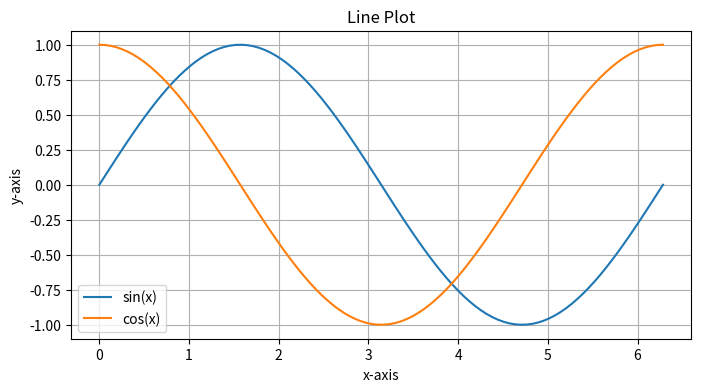
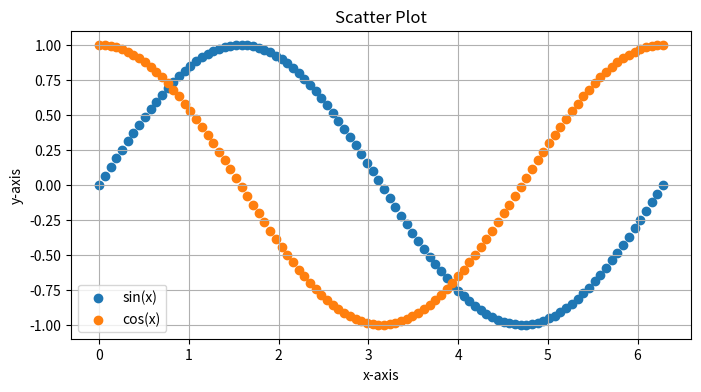
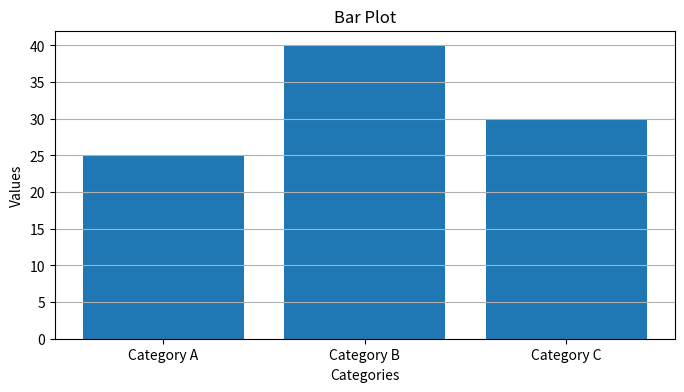
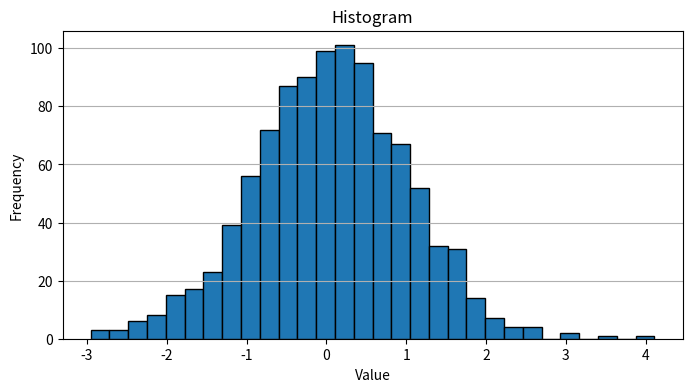
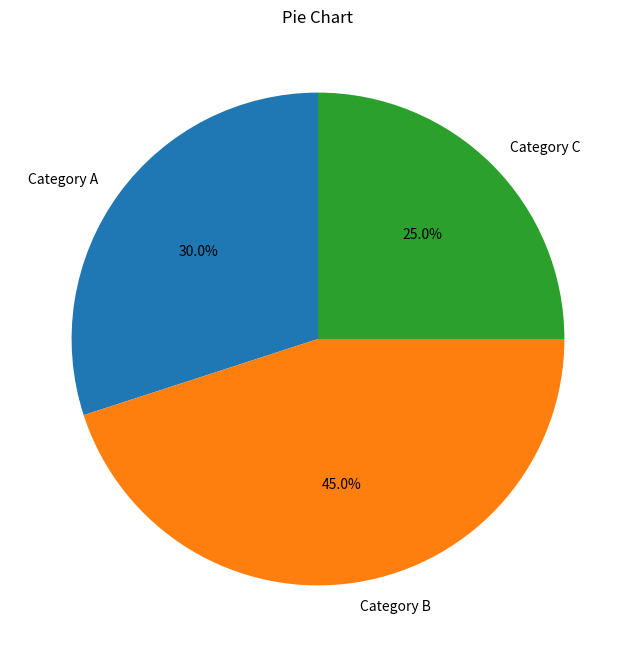
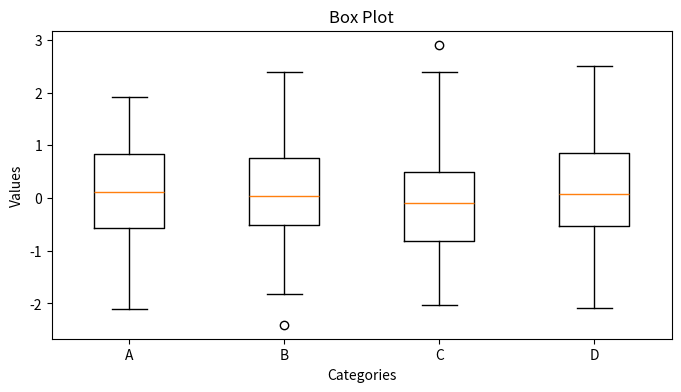

The matplotlib source for these figures, in order:
import matplotlib.pyplot as plt
import numpy as np

# Sample data for demonstration
x = np.linspace(0, 2 * np.pi, 100)
y_sin = np.sin(x)
y_cos = np.cos(x)

# Line Plot
plt.figure(figsize=(8, 4))
plt.plot(x, y_sin, label='sin(x)')
plt.plot(x, y_cos, label='cos(x)')
plt.title('Line Plot')
plt.xlabel('x-axis')
plt.ylabel('y-axis')
plt.legend()
plt.grid(True)
plt.show()

# Scatter Plot
plt.figure(figsize=(8, 4))
plt.scatter(x, y_sin, label='sin(x)')
plt.scatter(x, y_cos, label='cos(x)')
plt.title('Scatter Plot')
plt.xlabel('x-axis')
plt.ylabel('y-axis')
plt.legend()
plt.grid(True)
plt.show()

# Bar Plot
categories = ['Category A', 'Category B', 'Category C']
values = [25, 40, 30]
plt.figure(figsize=(8, 4))
plt.bar(categories, values)
plt.title('Bar Plot')
plt.xlabel('Categories')
plt.ylabel('Values')
plt.grid(axis='y')
plt.show()

# Histogram
data = np.random.randn(1000)
plt.figure(figsize=(8, 4))
plt.hist(data, bins=30, edgecolor='black')
plt.title('Histogram')
plt.xlabel('Value')
plt.ylabel('Frequency')
plt.grid(axis='y')
plt.show()

# Pie Chart
labels = ['Category A', 'Category B', 'Category C']
sizes = [30, 45, 25]
plt.figure(figsize=(8, 8))
plt.pie(sizes, labels=labels, autopct='%1.1f%%', startangle=90)
plt.title('Pie Chart')
plt.show()

# Box Plot
data_box = np.random.randn(100, 4)
plt.figure(figsize=(8, 4))
plt.boxplot(data_box, labels=['A', 'B', 'C', 'D'])
plt.title('Box Plot')
plt.xlabel('Categories')
plt.ylabel('Values')
plt.show()
